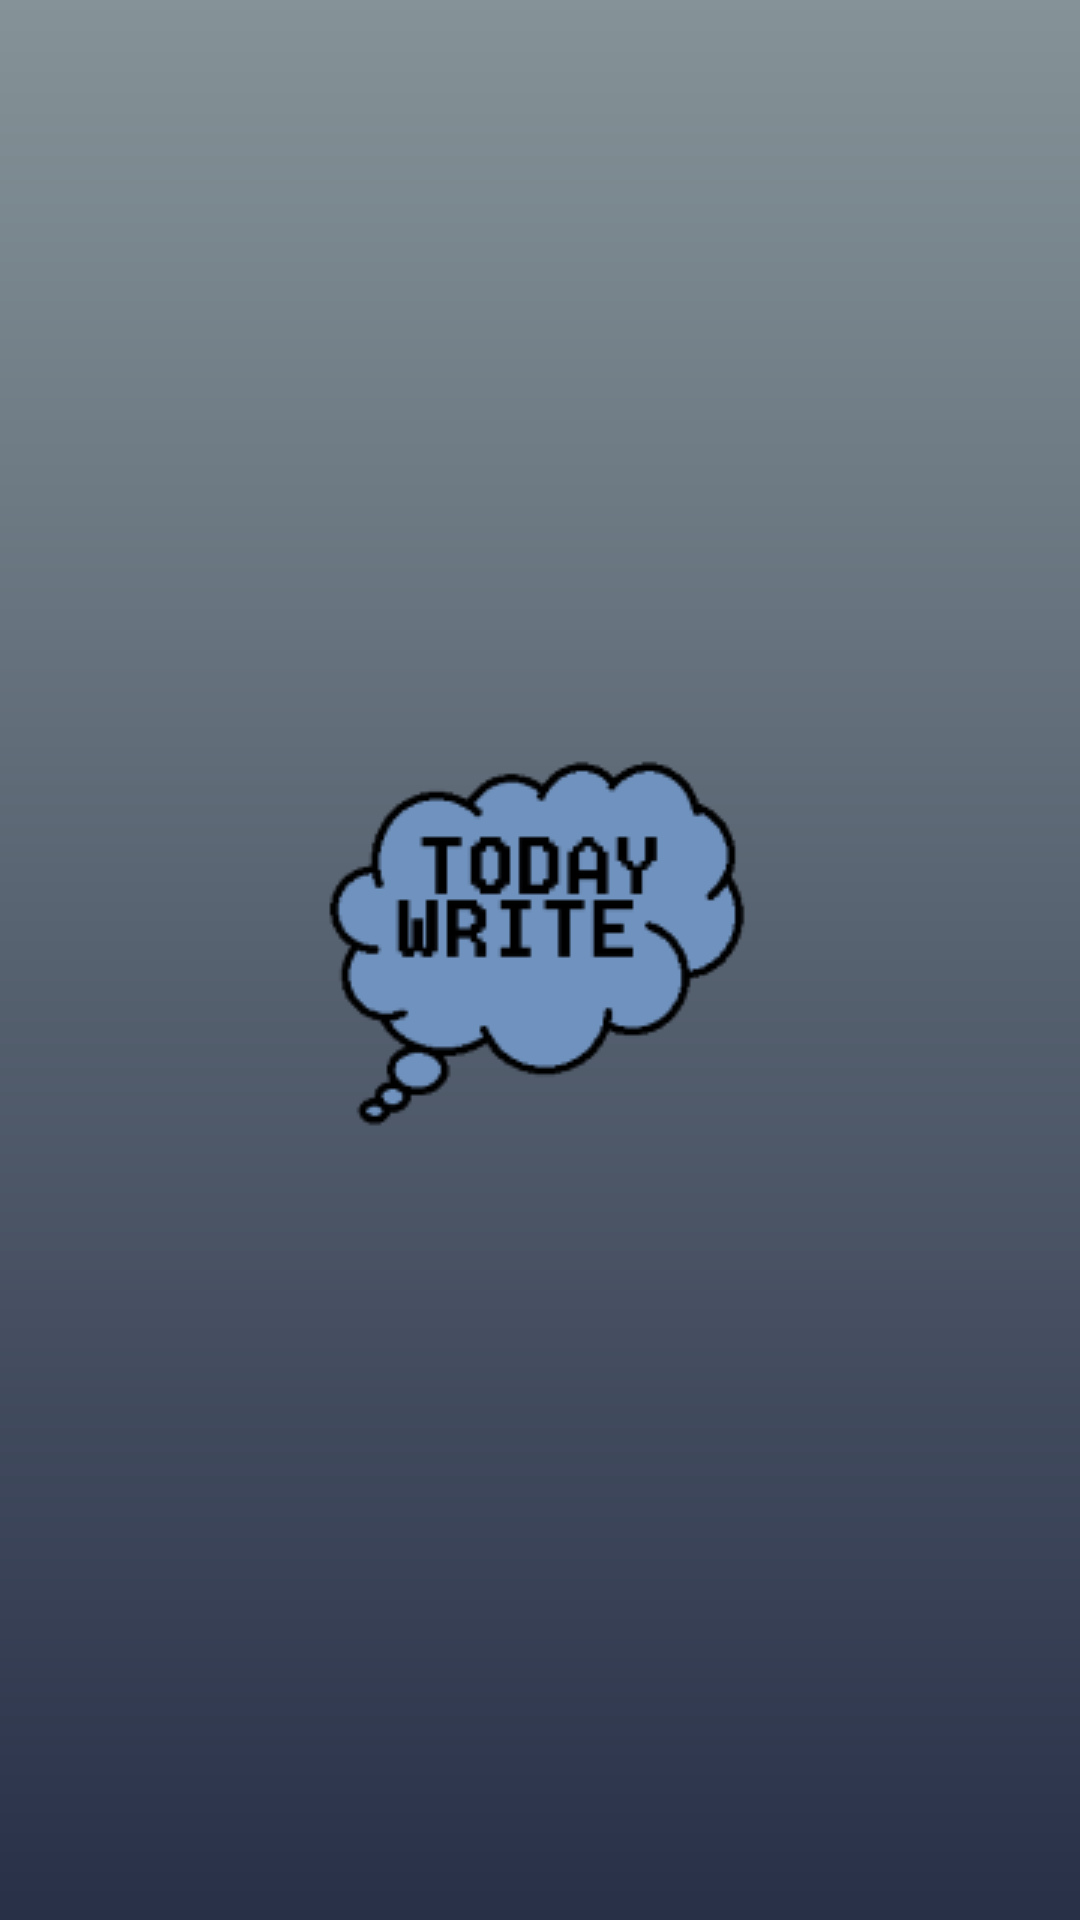

This screen was rendered from an Android layout file. Write that file and the resources it references.
<!-- AndroidManifest.xml: application theme Theme.WriteDiary -->
<!-- res/layout/splash_back.xml -->
<?xml version="1.0" encoding="utf-8"?>
<androidx.constraintlayout.widget.ConstraintLayout xmlns:android="http://schemas.android.com/apk/res/android"
    xmlns:app="http://schemas.android.com/apk/res-auto"
    android:layout_width="match_parent"
    android:background="@drawable/back"
    android:layout_height="match_parent">


    <ImageView
        android:layout_width="wrap_content"
        android:layout_height="wrap_content"
        android:layout_gravity="center_horizontal|center_vertical"
        android:src="@drawable/sample46"
        app:layout_constraintBottom_toBottomOf="parent"
        app:layout_constraintEnd_toEndOf="parent"
        app:layout_constraintStart_toStartOf="parent"
        app:layout_constraintTop_toTopOf="parent" />

</androidx.constraintlayout.widget.ConstraintLayout>
<!-- resources referenced by this layout -->
<resources>
  <!-- drawable back (drawable) -->
  <?xml version="1.0" encoding="utf-8"?>
  <shape xmlns:android="http://schemas.android.com/apk/res/android">
      <gradient
          android:startColor="#283048"
          android:endColor="#859398"
          android:angle="90"/>
  
  </shape>
  <!-- drawable sample46: png bitmap (drawable, 8299 bytes) -->
  <style name="Theme.WriteDiary" parent="Theme.AppCompat.NoActionBar">
          
          <item name="colorPrimary">@color/purple_500</item>
          <item name="colorPrimaryVariant">@color/purple_700</item>
          <item name="colorOnPrimary">@color/white</item>
          
          <item name="colorSecondary">@color/teal_200</item>
          <item name="colorSecondaryVariant">@color/teal_700</item>
          <item name="colorOnSecondary">@color/black</item>
          
          <item name="android:statusBarColor" tools:targetApi="l">?attr/colorPrimaryVariant</item>
          
      </style>
  <!-- not gathered from this repository: default colours our renderer supplied (Android Studio template values) -->
  <color name="purple_500">#FF6200EE</color>
  <color name="purple_700">#FF3700B3</color>
  <color name="teal_200">#FF03DAC5</color>
  <color name="teal_700">#FF018786</color>
  <color name="black">#FF000000</color>
  <color name="white">#FFFFFFFF</color>
</resources>
